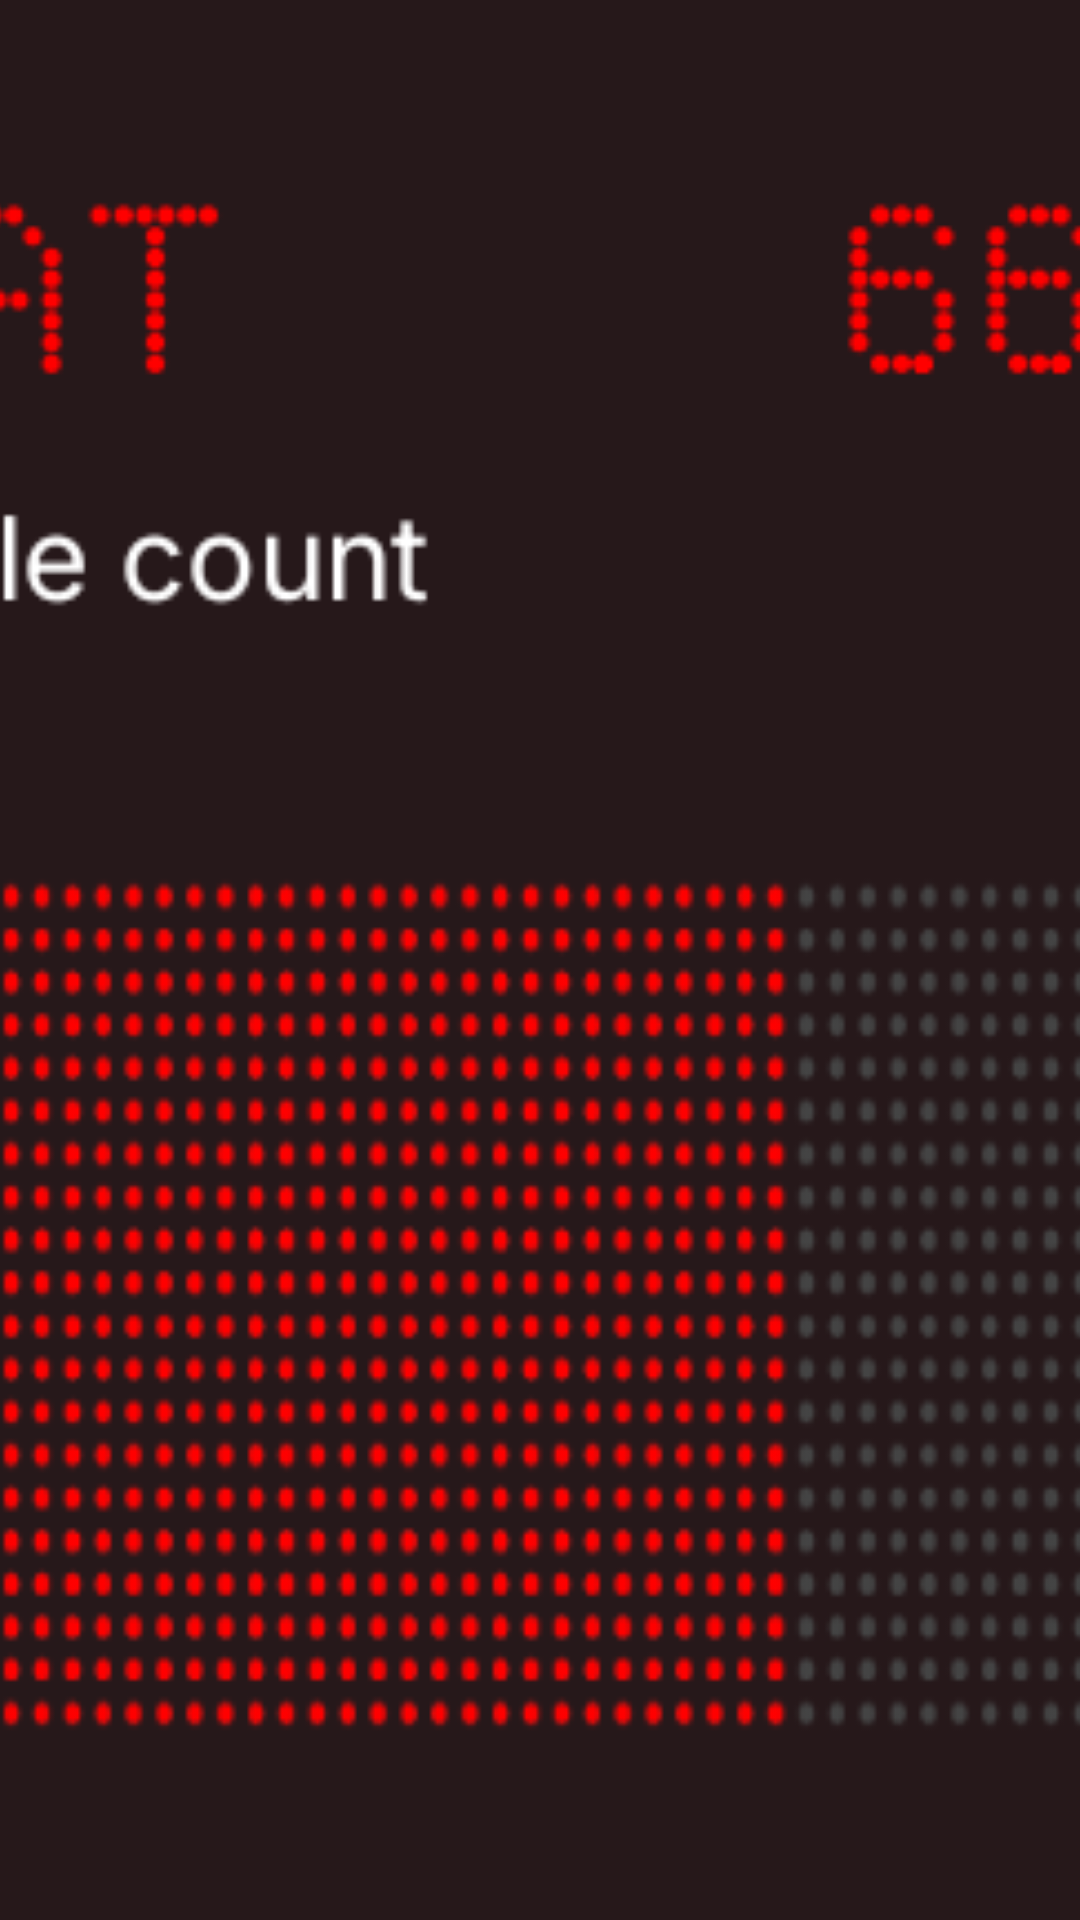

Android layout source for this screen:
<!-- AndroidManifest.xml: application theme Theme.WidgetsPro.Red.Light -->
<!-- res/layout/widget_preview_bat.xml -->
<?xml version="1.0" encoding="utf-8"?>
<ImageView xmlns:android="http://schemas.android.com/apk/res/android"
    android:layout_width="match_parent"
    android:layout_height="match_parent"
    android:src="@drawable/bat_widget_preview"
    android:scaleType="centerCrop"
    android:contentDescription="Widget preview"/>
<!-- resources referenced by this layout -->
<resources>
  <!-- drawable bat_widget_preview: png bitmap (drawable, 83271 bytes) -->
  <style name="Theme.WidgetsPro.Red.Light" parent="Theme.Material3.Light.NoActionBar">
          <item name="colorPrimary">@android:color/system_neutral1_50</item>
          <item name="android:statusBarColor">?attr/colorPrimaryVariant</item>
          <item name="android:windowLightStatusBar">true</item>
          <item name="colorAccent">@color/accent_color1</item>
      </style>
</resources>
